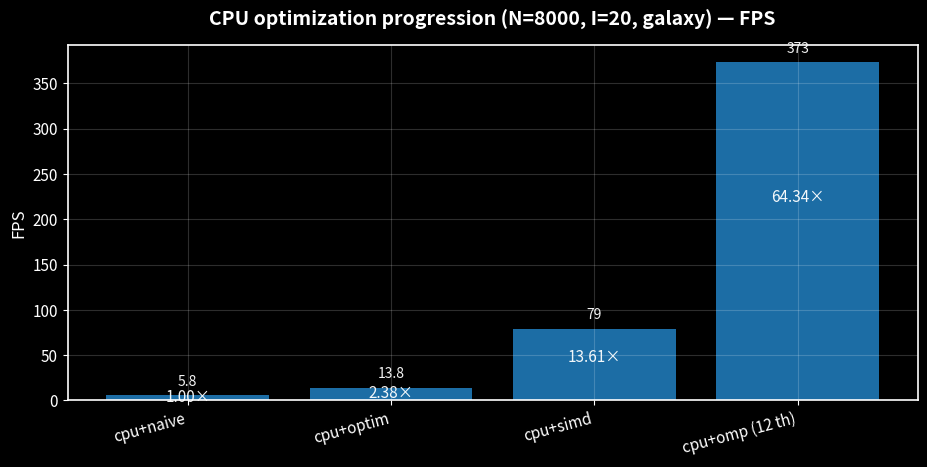
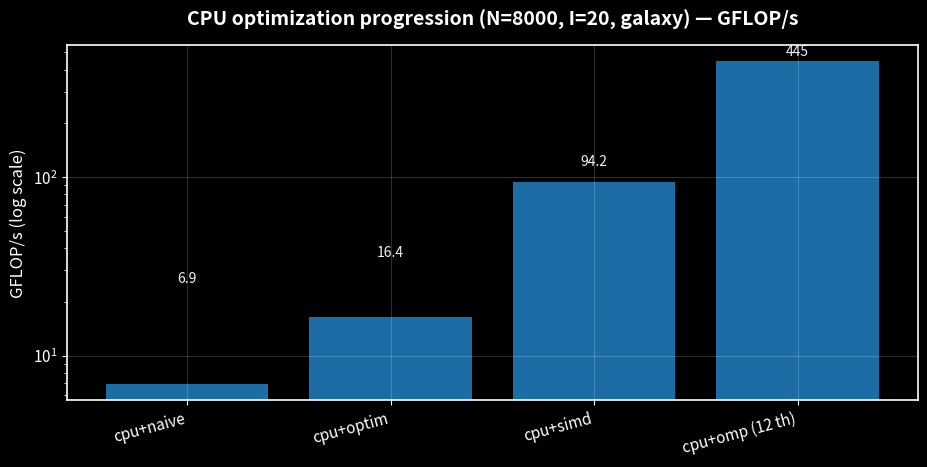
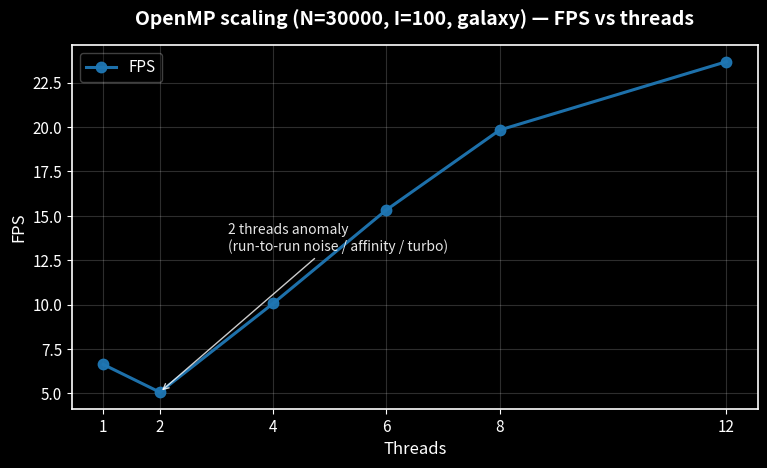
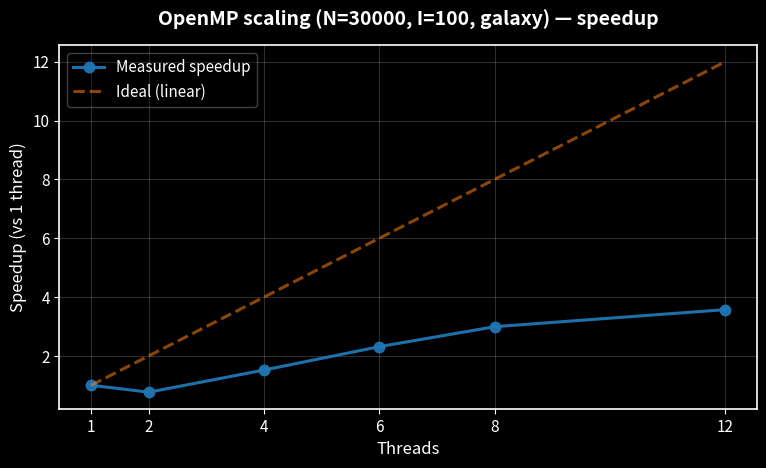
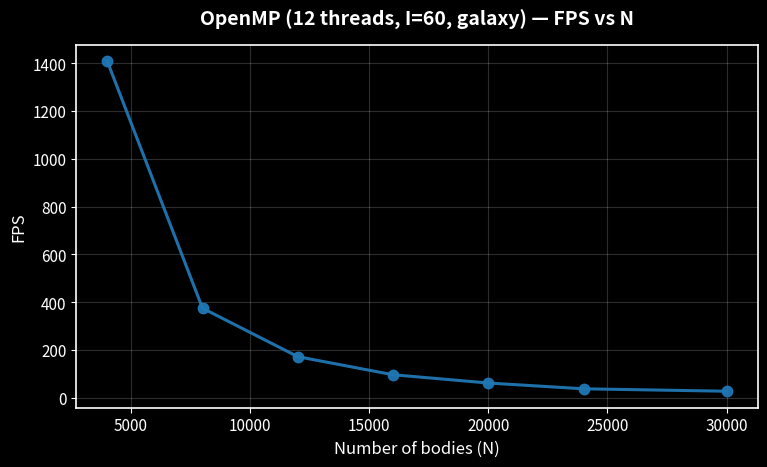
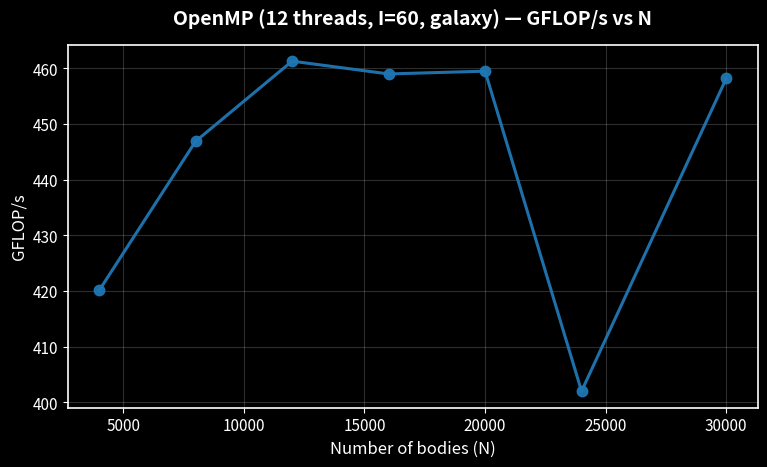
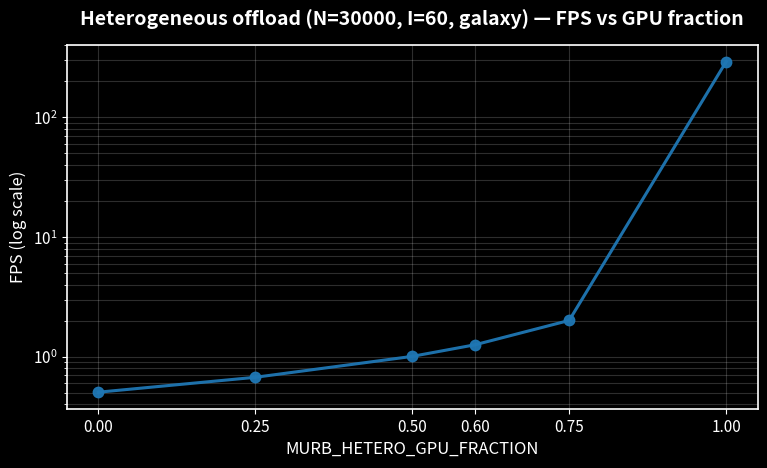
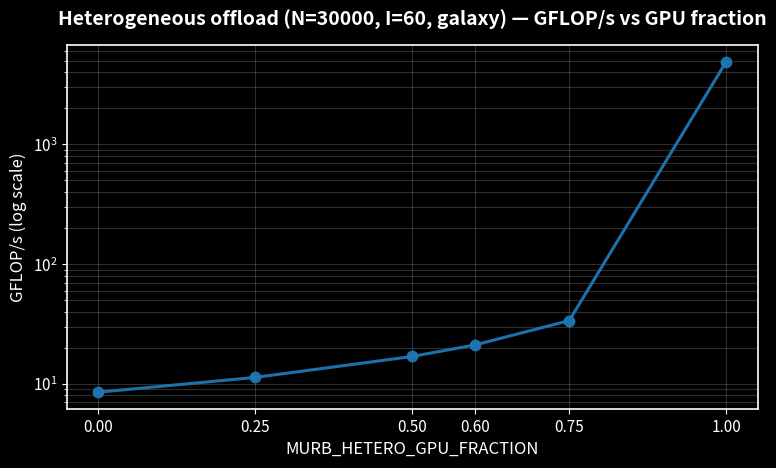

The matplotlib source for these figures, in order:
#!/usr/bin/env python3
import os
import numpy as np
import matplotlib.pyplot as plt

OUTDIR = "figures_black"

def ensure_outdir():
    os.makedirs(OUTDIR, exist_ok=True)

def apply_dark_style():
    plt.rcParams.update({
        "figure.facecolor": "black",
        "axes.facecolor": "black",
        "savefig.facecolor": "black",
        "savefig.edgecolor": "black",
        "axes.edgecolor": "white",
        "axes.labelcolor": "white",
        "xtick.color": "white",
        "ytick.color": "white",
        "text.color": "white",
        "grid.color": "white",
        "grid.alpha": 0.18,
        "axes.grid": True,
        "grid.linestyle": "-",
        "axes.titleweight": "bold",
        "axes.titlesize": 14,
        "axes.labelsize": 12,
        "xtick.labelsize": 11,
        "ytick.labelsize": 11,
        "legend.frameon": True,
        "legend.facecolor": "black",
        "legend.edgecolor": "white",
        "legend.framealpha": 0.25,
        "lines.linewidth": 2.2,
        "lines.markersize": 7.5,
        "figure.dpi": 140,
        "savefig.dpi": 300,
        "font.size": 11,
    })

def style_spines(ax):
    for s in ax.spines.values():
        s.set_color("white")
        s.set_linewidth(1.2)

def save_fig(path):
    plt.tight_layout()
    plt.savefig(path, bbox_inches="tight")
    plt.close()

def annotate_bar_values(ax, bars, fmt="{:.1f}", y_offset_frac=0.02):
    y_max = max(b.get_height() for b in bars)
    off = y_offset_frac * (y_max if y_max > 0 else 1.0)
    for b in bars:
        h = b.get_height()
        ax.text(
            b.get_x() + b.get_width() / 2.0,
            h + off,
            fmt.format(h),
            ha="center",
            va="bottom",
            fontsize=10,
            color="white",
            alpha=0.95,
        )

def plot_cpu_progression_fps_gflops():
    impl = ["cpu+naive", "cpu+optim", "cpu+simd", "cpu+omp (12 th)"]
    time_ms = np.array([3445.84, 1450.26, 253.171, 53.548], dtype=float)
    fps = np.array([5.804, 13.791, 78.998, 373.497], dtype=float)
    gflops = np.array([6.9, 16.4, 94.2, 445.2], dtype=float)
    speedup = np.array([1.00, 2.38, 13.61, 64.34], dtype=float)

    x = np.arange(len(impl))

    # FPS bar
    fig, ax = plt.subplots(figsize=(9.4, 4.8))
    style_spines(ax)
    bars = ax.bar(x, fps, alpha=0.92)
    ax.set_title("CPU optimization progression (N=8000, I=20, galaxy) — FPS", pad=14)
    ax.set_ylabel("FPS")
    ax.set_xticks(x)
    ax.set_xticklabels(impl, rotation=15, ha="right")
    ax.grid(True, axis="y")
    annotate_bar_values(ax, bars, fmt="{:.3g}")
    for i, s in enumerate(speedup):
        ax.text(i, fps[i] * 0.60, f"{s:.2f}×", ha="center", va="center", fontsize=11, alpha=0.95)
    save_fig(os.path.join(OUTDIR, "plot1_cpu_progression_fps.png"))

    # GFLOPS bar (log helps readability with large spread)
    fig, ax = plt.subplots(figsize=(9.4, 4.8))
    style_spines(ax)
    bars = ax.bar(x, gflops, alpha=0.92)
    ax.set_title("CPU optimization progression (N=8000, I=20, galaxy) — GFLOP/s", pad=14)
    ax.set_ylabel("GFLOP/s")
    ax.set_xticks(x)
    ax.set_xticklabels(impl, rotation=15, ha="right")
    ax.grid(True, axis="y")
    if (gflops.max() / max(gflops.min(), 1e-12)) > 30:
        ax.set_yscale("log")
        ax.set_ylabel("GFLOP/s (log scale)")
    annotate_bar_values(ax, bars, fmt="{:.3g}", y_offset_frac=0.04)
    save_fig(os.path.join(OUTDIR, "plot1_cpu_progression_gflops.png"))

def plot_omp_threads():
    threads = np.array([1, 2, 4, 6, 8, 12], dtype=int)
    time_ms = np.array([15081.2, 19738.4, 9935.38, 6520.51, 5042.09, 4222.8], dtype=float)
    fps = np.array([6.631, 5.066, 10.065, 15.336, 19.833, 23.681], dtype=float)
    gflops = np.array([111.2, 84.9, 168.7, 257.1, 332.5, 397.0], dtype=float)

    # FPS vs threads
    fig, ax = plt.subplots(figsize=(7.8, 4.8))
    style_spines(ax)
    ax.plot(threads, fps, marker="o", alpha=0.95, label="FPS")
    ax.set_title("OpenMP scaling (N=30000, I=100, galaxy) — FPS vs threads", pad=14)
    ax.set_xlabel("Threads")
    ax.set_ylabel("FPS")
    ax.set_xticks(threads)
    ax.grid(True)
    ax.legend(loc="best")
    ax.annotate(
        "2 threads anomaly\n(run-to-run noise / affinity / turbo)",
        xy=(2, fps[1]),
        xytext=(3.2, fps.max() * 0.55),
        arrowprops=dict(arrowstyle="->", lw=1.0, color="white", alpha=0.8),
        fontsize=10,
        alpha=0.9,
    )
    save_fig(os.path.join(OUTDIR, "plot2_omp_threads_fps.png"))

    # Speedup vs threads
    speedup = fps / fps[0]
    ideal = threads / threads[0]

    fig, ax = plt.subplots(figsize=(7.8, 4.8))
    style_spines(ax)
    ax.plot(threads, speedup, marker="o", alpha=0.95, label="Measured speedup")
    ax.plot(threads, ideal, marker=None, linestyle="--", alpha=0.55, label="Ideal (linear)")
    ax.set_title("OpenMP scaling (N=30000, I=100, galaxy) — speedup", pad=14)
    ax.set_xlabel("Threads")
    ax.set_ylabel("Speedup (vs 1 thread)")
    ax.set_xticks(threads)
    ax.grid(True)
    ax.legend(loc="best")
    save_fig(os.path.join(OUTDIR, "plot2_omp_threads_speedup.png"))

def plot_omp_N_scaling():
    N = np.array([4000, 8000, 12000, 16000, 20000, 24000, 30000], dtype=int)
    time_ms = np.array([42.561, 160.053, 348.868, 623.311, 972.780, 1601.44, 2195.25], dtype=float)
    fps = np.array([1409.74, 374.876, 171.985, 96.260, 61.679, 37.466, 27.332], dtype=float)
    gflops = np.array([420.1, 446.9, 461.3, 459.0, 459.5, 402.0, 458.2], dtype=float)

    # FPS vs N
    fig, ax = plt.subplots(figsize=(7.8, 4.8))
    style_spines(ax)
    ax.plot(N, fps, marker="o", alpha=0.95)
    ax.set_title("OpenMP (12 threads, I=60, galaxy) — FPS vs N", pad=14)
    ax.set_xlabel("Number of bodies (N)")
    ax.set_ylabel("FPS")
    ax.grid(True)
    save_fig(os.path.join(OUTDIR, "plot3_omp_N_fps.png"))

    # GFLOPS vs N
    fig, ax = plt.subplots(figsize=(7.8, 4.8))
    style_spines(ax)
    ax.plot(N, gflops, marker="o", alpha=0.95)
    ax.set_title("OpenMP (12 threads, I=60, galaxy) — GFLOP/s vs N", pad=14)
    ax.set_xlabel("Number of bodies (N)")
    ax.set_ylabel("GFLOP/s")
    ax.grid(True)
    save_fig(os.path.join(OUTDIR, "plot3_omp_N_gflops.png"))

def plot_hetero_fraction_log():
    frac = np.array([0.00, 0.25, 0.50, 0.60, 0.75, 1.00], dtype=float)
    time_ms = np.array([118566, 89066.1, 59498.6, 47610.2, 29810.6, 205.376], dtype=float)
    fps = np.array([0.506, 0.674, 1.008, 1.260, 2.013, 292.147], dtype=float)
    gflops = np.array([8.5, 11.3, 16.9, 21.1, 33.7, 4897.5], dtype=float)

    # FPS vs fraction (log y)
    fig, ax = plt.subplots(figsize=(7.8, 4.8))
    style_spines(ax)
    ax.plot(frac, fps, marker="o", alpha=0.95)
    ax.set_title("Heterogeneous offload (N=30000, I=60, galaxy) — FPS vs GPU fraction", pad=14)
    ax.set_xlabel("MURB_HETERO_GPU_FRACTION")
    ax.set_ylabel("FPS (log scale)")
    ax.set_yscale("log")
    ax.set_xticks(frac)
    ax.grid(True, which="both")
    save_fig(os.path.join(OUTDIR, "plot5_hetero_fraction_fps_log.png"))

    # GFLOPS vs fraction (log y)
    fig, ax = plt.subplots(figsize=(7.8, 4.8))
    style_spines(ax)
    ax.plot(frac, gflops, marker="o", alpha=0.95)
    ax.set_title("Heterogeneous offload (N=30000, I=60, galaxy) — GFLOP/s vs GPU fraction", pad=14)
    ax.set_xlabel("MURB_HETERO_GPU_FRACTION")
    ax.set_ylabel("GFLOP/s (log scale)")
    ax.set_yscale("log")
    ax.set_xticks(frac)
    ax.grid(True, which="both")
    save_fig(os.path.join(OUTDIR, "plot5_hetero_fraction_gflops_log.png"))

def main():
    ensure_outdir()
    apply_dark_style()
    plot_cpu_progression_fps_gflops()
    plot_omp_threads()
    plot_omp_N_scaling()
    plot_hetero_fraction_log()
    print(f"[OK] Saved plots into: {OUTDIR}/")

if __name__ == "__main__":
    main()
